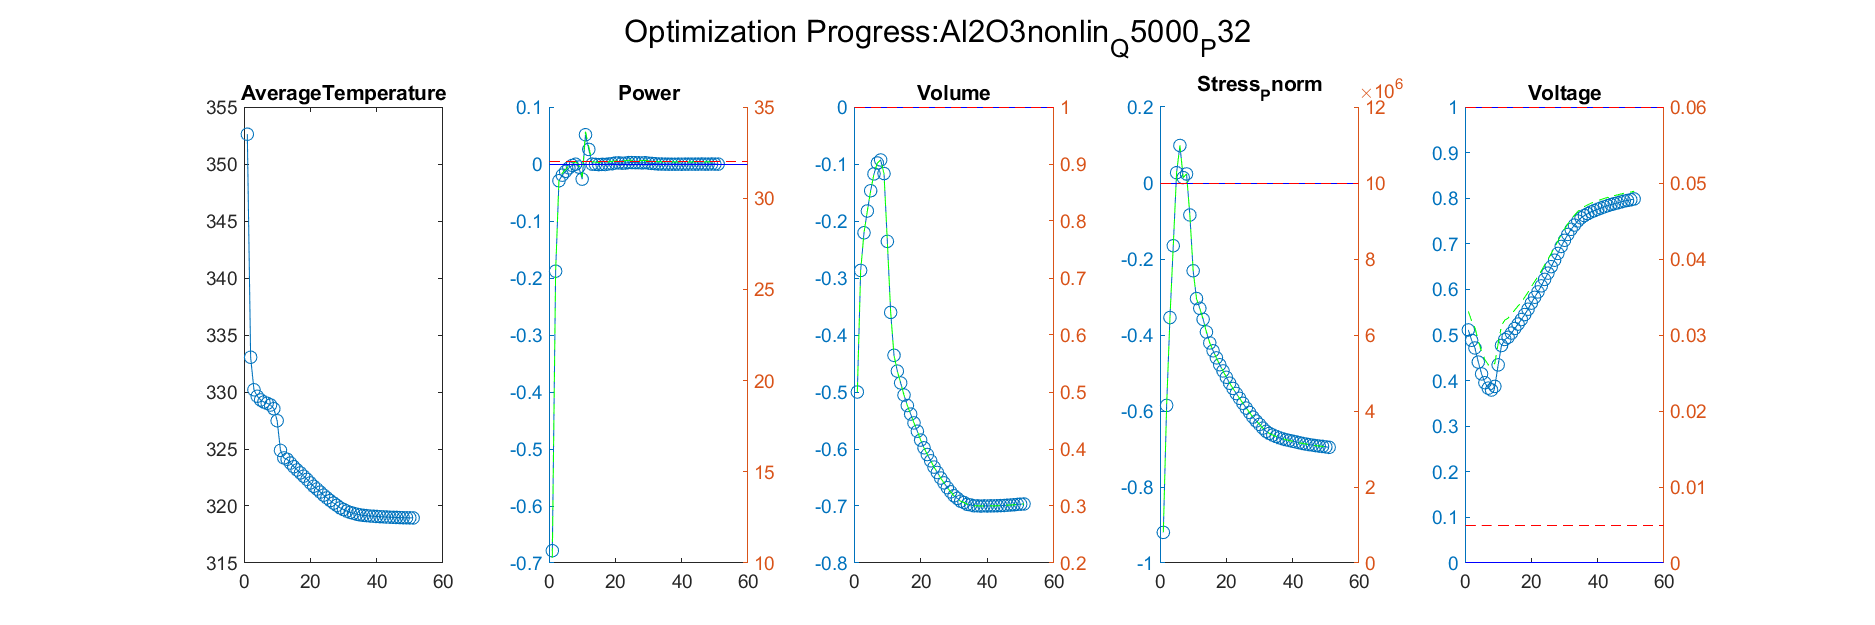

The file beside this chart, header and first rows:
Iteration, AverageTemperature, Power_value, Power_right_value, Volume_value, Volume_right_value, Stress_Pnorm_value, Stress_Pnorm_right_value, Voltage_value, Voltage_right_value
1, 333, -0.1881, 25.98, -0.2867, 0.7133, -0.5853, 4147334, 0.4883, 0.03186
Iteration, AverageTemperature, Power_value, Power_right_value, Volume_value, Volume_right_value, Stress_Pnorm_value, Stress_Pnorm_right_value, Voltage_value, Voltage_right_value
1, 333, -0.1881, 25.98, -0.2867, 0.7133, -0.5853, 4147334, 0.4883, 0.03186
2, 330.2, -0.02934, 31.06, -0.2207, 0.7793, -0.3541, 6459104, 0.4715, 0.03093
Iteration, AverageTemperature, Power_value, Power_right_value, Volume_value, Volume_right_value, Stress_Pnorm_value, Stress_Pnorm_right_value, Voltage_value, Voltage_right_value
1, 333, -0.1881, 25.98, -0.2867, 0.7133, -0.5853, 4147334, 0.4883, 0.03186
2, 330.2, -0.02934, 31.06, -0.2207, 0.7793, -0.3541, 6459104, 0.4715, 0.03093
3, 329.6, -0.0196, 31.37, -0.1824, 0.8176, -0.1651, 8348592, 0.4406, 0.02923
Iteration, AverageTemperature, Power_value, Power_right_value, Volume_value, Volume_right_value, Stress_Pnorm_value, Stress_Pnorm_right_value, Voltage_value, Voltage_right_value
1, 333, -0.1881, 25.98, -0.2867, 0.7133, -0.5853, 4147334, 0.4883, 0.03186
2, 330.2, -0.02934, 31.06, -0.2207, 0.7793, -0.3541, 6459104, 0.4715, 0.03093
3, 329.6, -0.0196, 31.37, -0.1824, 0.8176, -0.1651, 8348592, 0.4406, 0.02923
4, 329.3, -0.01292, 31.59, -0.1469, 0.8531, 0.0271, 10271013, 0.4146, 0.0278
Iteration, AverageTemperature, Power_value, Power_right_value, Volume_value, Volume_right_value, Stress_Pnorm_value, Stress_Pnorm_right_value, Voltage_value, Voltage_right_value
1, 333, -0.1881, 25.98, -0.2867, 0.7133, -0.5853, 4147334, 0.4883, 0.03186
2, 330.2, -0.02934, 31.06, -0.2207, 0.7793, -0.3541, 6459104, 0.4715, 0.03093
3, 329.6, -0.0196, 31.37, -0.1824, 0.8176, -0.1651, 8348592, 0.4406, 0.02923
4, 329.3, -0.01292, 31.59, -0.1469, 0.8531, 0.0271, 10271013, 0.4146, 0.0278
5, 329.1, -0.006748, 31.78, -0.1174, 0.8826, 0.09871, 10987147, 0.3953, 0.02674
Iteration, AverageTemperature, Power_value, Power_right_value, Volume_value, Volume_right_value, Stress_Pnorm_value, Stress_Pnorm_right_value, Voltage_value, Voltage_right_value
1, 333, -0.1881, 25.98, -0.2867, 0.7133, -0.5853, 4147334, 0.4883, 0.03186
2, 330.2, -0.02934, 31.06, -0.2207, 0.7793, -0.3541, 6459104, 0.4715, 0.03093
3, 329.6, -0.0196, 31.37, -0.1824, 0.8176, -0.1651, 8348592, 0.4406, 0.02923
4, 329.3, -0.01292, 31.59, -0.1469, 0.8531, 0.0271, 10271013, 0.4146, 0.0278
5, 329.1, -0.006748, 31.78, -0.1174, 0.8826, 0.09871, 10987147, 0.3953, 0.02674
6, 329, -0.00245, 31.92, -0.09827, 0.9017, 0.01419, 10141860, 0.3835, 0.02609
Iteration, AverageTemperature, Power_value, Power_right_value, Volume_value, Volume_right_value, Stress_Pnorm_value, Stress_Pnorm_right_value, Voltage_value, Voltage_right_value
1, 333, -0.1881, 25.98, -0.2867, 0.7133, -0.5853, 4147334, 0.4883, 0.03186
2, 330.2, -0.02934, 31.06, -0.2207, 0.7793, -0.3541, 6459104, 0.4715, 0.03093
3, 329.6, -0.0196, 31.37, -0.1824, 0.8176, -0.1651, 8348592, 0.4406, 0.02923
4, 329.3, -0.01292, 31.59, -0.1469, 0.8531, 0.0271, 10271013, 0.4146, 0.0278
5, 329.1, -0.006748, 31.78, -0.1174, 0.8826, 0.09871, 10987147, 0.3953, 0.02674
6, 329, -0.00245, 31.92, -0.09827, 0.9017, 0.01419, 10141860, 0.3835, 0.02609
7, 328.9, -0.0003804, 31.99, -0.09293, 0.9071, 0.02379, 10237920, 0.3794, 0.02587
Iteration, AverageTemperature, Power_value, Power_right_value, Volume_value, Volume_right_value, Stress_Pnorm_value, Stress_Pnorm_right_value, Voltage_value, Voltage_right_value
1, 333, -0.1881, 25.98, -0.2867, 0.7133, -0.5853, 4147334, 0.4883, 0.03186
2, 330.2, -0.02934, 31.06, -0.2207, 0.7793, -0.3541, 6459104, 0.4715, 0.03093
3, 329.6, -0.0196, 31.37, -0.1824, 0.8176, -0.1651, 8348592, 0.4406, 0.02923
4, 329.3, -0.01292, 31.59, -0.1469, 0.8531, 0.0271, 10271013, 0.4146, 0.0278
5, 329.1, -0.006748, 31.78, -0.1174, 0.8826, 0.09871, 10987147, 0.3953, 0.02674
6, 329, -0.00245, 31.92, -0.09827, 0.9017, 0.01419, 10141860, 0.3835, 0.02609
7, 328.9, -0.0003804, 31.99, -0.09293, 0.9071, 0.02379, 10237920, 0.3794, 0.02587
8, 328.5, -0.005342, 31.83, -0.1167, 0.8833, -0.08413, 9158734, 0.3873, 0.0263
Iteration, AverageTemperature, Power_value, Power_right_value, Volume_value, Volume_right_value, Stress_Pnorm_value, Stress_Pnorm_right_value, Voltage_value, Voltage_right_value
1, 333, -0.1881, 25.98, -0.2867, 0.7133, -0.5853, 4147334, 0.4883, 0.03186
2, 330.2, -0.02934, 31.06, -0.2207, 0.7793, -0.3541, 6459104, 0.4715, 0.03093
3, 329.6, -0.0196, 31.37, -0.1824, 0.8176, -0.1651, 8348592, 0.4406, 0.02923
4, 329.3, -0.01292, 31.59, -0.1469, 0.8531, 0.0271, 10271013, 0.4146, 0.0278
5, 329.1, -0.006748, 31.78, -0.1174, 0.8826, 0.09871, 10987147, 0.3953, 0.02674
6, 329, -0.00245, 31.92, -0.09827, 0.9017, 0.01419, 10141860, 0.3835, 0.02609
7, 328.9, -0.0003804, 31.99, -0.09293, 0.9071, 0.02379, 10237920, 0.3794, 0.02587
8, 328.5, -0.005342, 31.83, -0.1167, 0.8833, -0.08413, 9158734, 0.3873, 0.0263
9, 327.5, -0.02655, 31.15, -0.2357, 0.7643, -0.231, 7690176, 0.4345, 0.0289
Iteration, AverageTemperature, Power_value, Power_right_value, Volume_value, Volume_right_value, Stress_Pnorm_value, Stress_Pnorm_right_value, Voltage_value, Voltage_right_value
1, 333, -0.1881, 25.98, -0.2867, 0.7133, -0.5853, 4147334, 0.4883, 0.03186
2, 330.2, -0.02934, 31.06, -0.2207, 0.7793, -0.3541, 6459104, 0.4715, 0.03093
3, 329.6, -0.0196, 31.37, -0.1824, 0.8176, -0.1651, 8348592, 0.4406, 0.02923
4, 329.3, -0.01292, 31.59, -0.1469, 0.8531, 0.0271, 10271013, 0.4146, 0.0278
5, 329.1, -0.006748, 31.78, -0.1174, 0.8826, 0.09871, 10987147, 0.3953, 0.02674
6, 329, -0.00245, 31.92, -0.09827, 0.9017, 0.01419, 10141860, 0.3835, 0.02609
... 1,264 more rows
